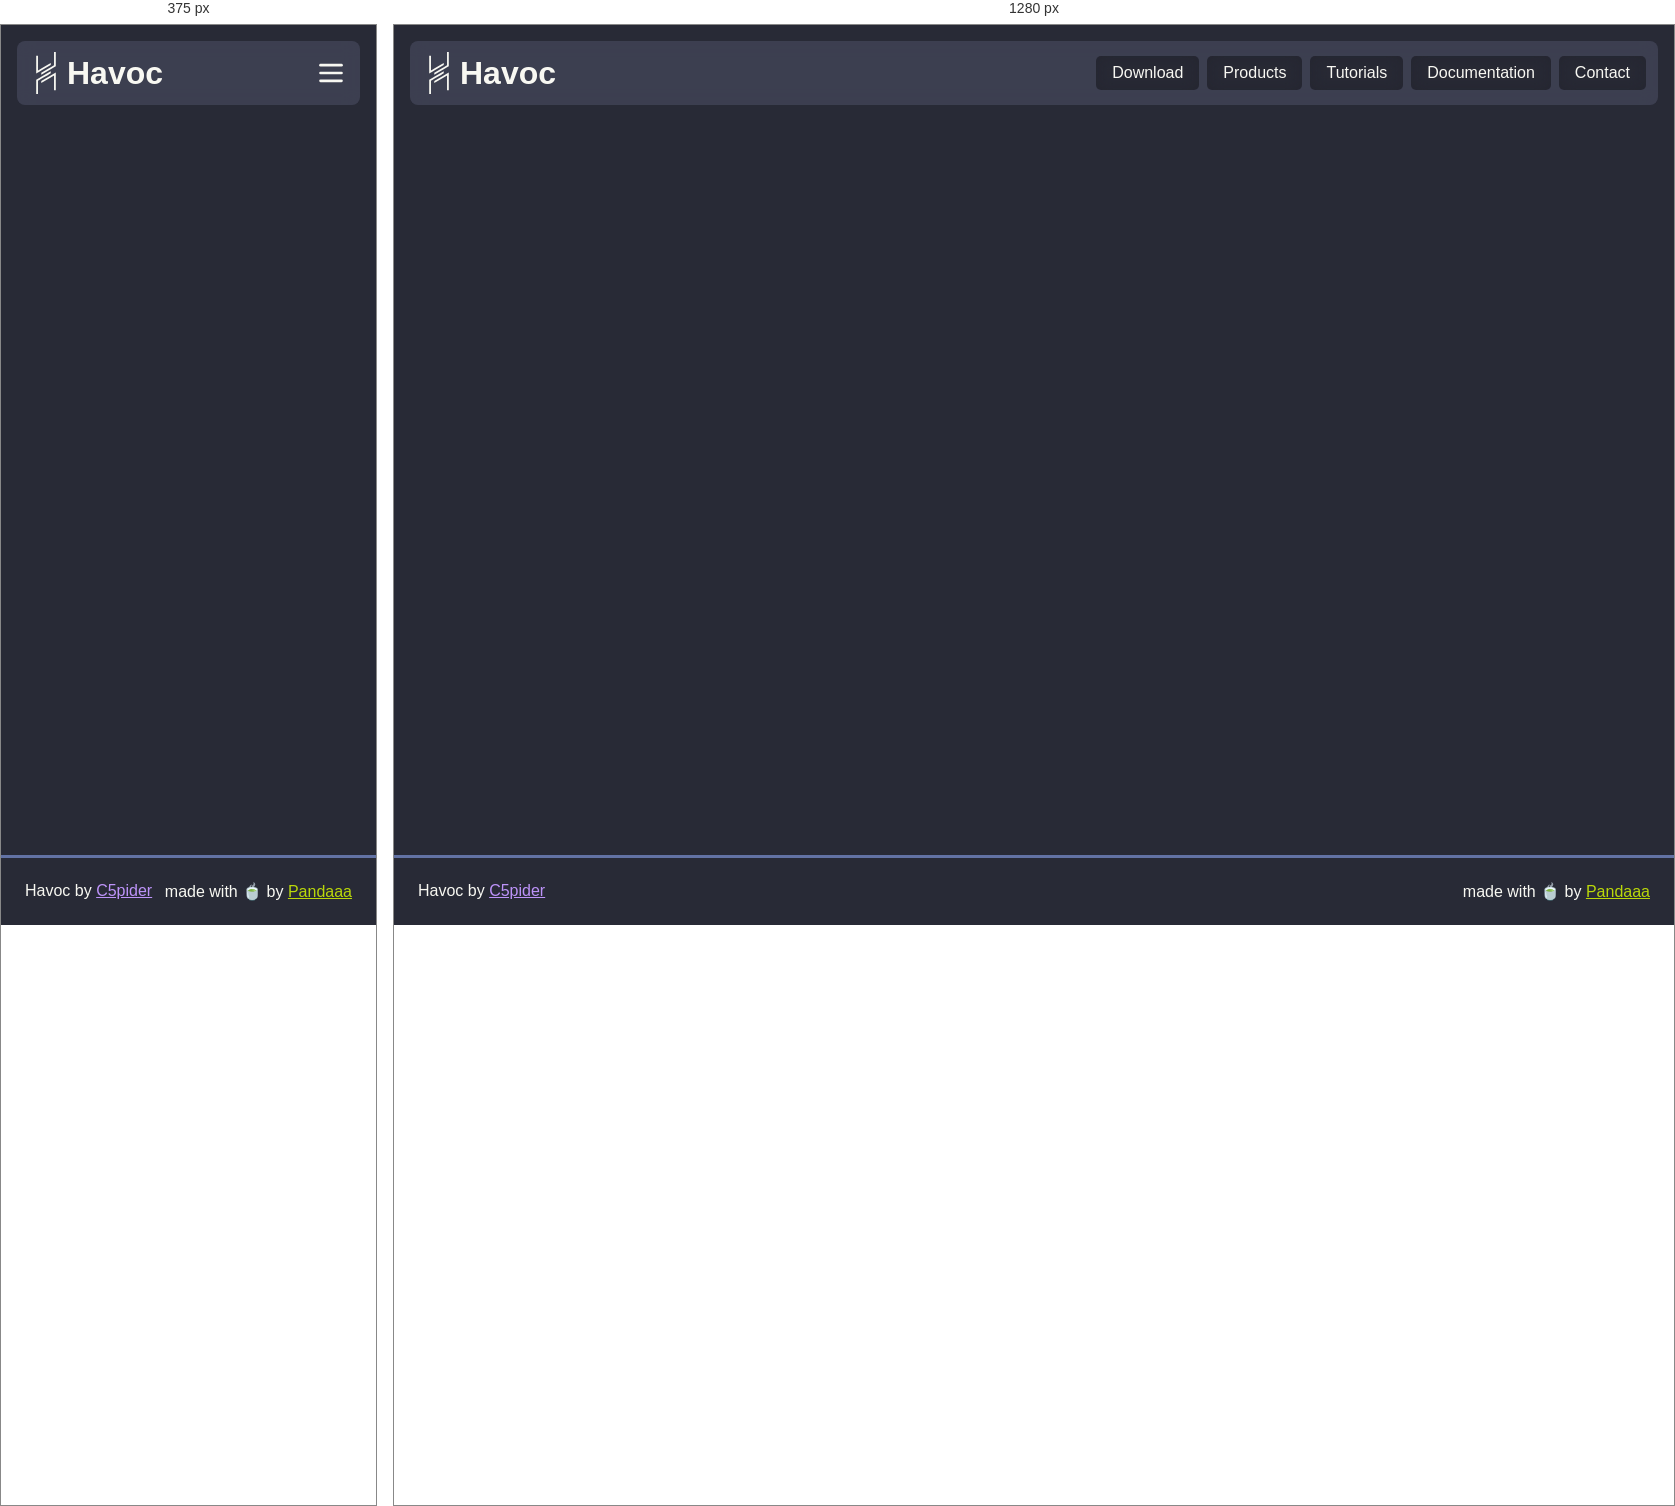
Rendered at 375 px and 1280 px, left to right.

<!-- file: docs.html -->
<!DOCTYPE html><html><head><meta charSet="utf-8"/><meta name="viewport" content="width=device-width"/><link rel="icon" href="/favicon.ico" type="image/x-icon"/><link rel="icon" href="/favicon.svg" type="image/svg+xml"/><meta name="theme-color" content="#7289DA"/><meta property="og:title" content="Havoc"/><meta property="og:description" content="Havoc is a modern and malleable post-exploitation command and control framework"/><meta property="og:url" content=""/><meta property="og:image" content="/images/preview.webp"/><title>Index | Havoc Documentation</title><meta name="next-head-count" content="10"/><link rel="preload" href="/_next/static/css/071002e0e007247f.css" as="style"/><link rel="stylesheet" href="/_next/static/css/071002e0e007247f.css" data-n-g=""/><noscript data-n-css=""></noscript><script defer="" nomodule="" src="/_next/static/chunks/polyfills-c67a75d1b6f99dc8.js"></script><script src="/_next/static/chunks/webpack-59c5c889f52620d6.js" defer=""></script><script src="/_next/static/chunks/framework-d507767242394e30.js" defer=""></script><script src="/_next/static/chunks/main-62683ae38152e6a1.js" defer=""></script><script src="/_next/static/chunks/pages/_app-f7b14dc3cc36b0ec.js" defer=""></script><script src="/_next/static/chunks/pages/docs-ccf6212c7be66204.js" defer=""></script><script src="/_next/static/V0p1uI28dwdRqgqeUEFF2/_buildManifest.js" defer=""></script><script src="/_next/static/V0p1uI28dwdRqgqeUEFF2/_ssgManifest.js" defer=""></script></head><body><div id="__next"><header class="Header_navbar__Qt0Y4"><a class="Header_brand__iUc22" href="/"><svg class="Header_logo__6vBZG" width="42" height="42" viewBox="0 0 342.83 734.3" fill="#f8f8f2" xmlns="http://www.w3.org/2000/svg"><polygon points="254.33 193.08 254.33 229.05 215.91 251.24 126.47 302.88 88.76 324.64 61.98 340.11 31.23 357.86 0.06 375.85 0 375.85 0 63.41 31.23 63.41 31.23 321.89 31.27 321.87 61.98 304.12 88.76 288.67 126.47 266.89 215.91 215.25 216.6 214.86 254.33 193.08"></polygon><polygon points="254.33 337.39 254.33 373.47 216.6 395.25 216.6 395.23 215.91 395.63 126.47 447.27 88.76 469.05 61.98 484.5 61.98 484.51 31.24 502.26 31.24 502.27 31.23 502.28 31.23 734.3 0 734.3 0 484.33 0.24 484.33 0.14 484.14 31.23 466.2 61.98 448.44 88.76 432.99 126.47 411.21 126.47 411.2 215.91 359.57 215.91 359.56 254.33 337.39"></polygon><polygon points="342.83 0 342.83 250.23 311.85 268.12 254.33 301.33 216.6 323.1 215.91 323.5 126.47 375.14 126.47 375.19 88.76 396.96 88.76 360.87 126.47 339.1 215.91 287.46 254.33 265.28 311.85 232.07 311.85 0 342.83 0"></polygon><polygon points="342.83 358.48 342.83 670.84 311.85 670.84 311.85 412.27 254.33 445.48 215.91 467.65 126.47 519.29 88.76 541.06 88.76 505.14 126.47 483.38 215.91 431.74 216.6 431.35 254.33 409.57 311.5 376.56 311.85 376.36 342.73 358.52 342.83 358.48"></polygon></svg><h1 class="Header_name__60aPF">Havoc</h1></a><div class="Header_links__aTCAR"><a class="Header_link__3RNlo" href="/download">Download</a><a class="Header_link__3RNlo" href="/products">Products</a><a class="Header_link__3RNlo" href="/tutorials">Tutorials</a><a class="Header_link__3RNlo" href="/docs">Documentation</a><a class="Header_link__3RNlo" href="/contact">Contact</a></div><div class="Header_linkBtn__ppCcK"><svg xmlns="http://www.w3.org/2000/svg" class="icon icon-tabler icon-tabler-menu-2" width="42" height="42" viewBox="0 0 24 24" stroke="currentColor" stroke-width="2" fill="none" stroke-linecap="round" stroke-linejoin="round"><path stroke="none" d="M0 0h24v24H0z" fill="none"></path><line x1="4" y1="6" x2="20" y2="6"></line><line x1="4" y1="12" x2="20" y2="12"></line><line x1="4" y1="18" x2="20" y2="18"></line></svg></div></header><main></main><footer class="Footer_footer__Tl1eP"><div class="Footer_left__2Nhwz">Havoc by <a href="https://5pider.net">C5pider</a></div><div class="Footer_right__p95XM">made with 🍵 by <a href="https://pandaaa.dev">Pandaaa</a></div></footer></div><script id="__NEXT_DATA__" type="application/json">{"props":{"pageProps":{"infos":[{"path":"/docs/welcome","title":"Welcome"},{"path":"/docs/installation","title":"Installation"},{"path":"/docs/pivoting","title":"Pivoting"},{"path":"/docs/client script","title":"Client Script"},{"path":"/docs/object files","title":"Object Files"},{"path":"/docs/teamserver","title":"Teamserver"},{"path":"/docs/profiles","title":"Profiles"},{"path":"/docs/client","title":"Client"},{"path":"/docs/listeners","title":"Listeners"},{"path":"/docs/agent","title":"Agent"},{"path":"/docs/service api","title":"Service API"},{"path":"/docs/custom agent api","title":"Custom Agent API"},{"path":"/docs/external c2","title":"External C2"}]},"__N_SSG":true},"page":"/docs","query":{},"buildId":"V0p1uI28dwdRqgqeUEFF2","isFallback":false,"gsp":true,"scriptLoader":[]}</script></body></html>

/* @media block from _next/static/css/071002e0e007247f.css */
@media screen and (max-width:888px){header.Header_navbar__Qt0Y4 div.Header_links__aTCAR{position:relative;top:64px;right:-.5rem;display:none;padding:.33rem;height:-moz-fit-content;height:fit-content;flex-direction:column;background-color:#44475abc;-webkit-backdrop-filter:blur(.5rem);backdrop-filter:blur(.5rem);border-radius:.5rem}header.Header_navbar__Qt0Y4 div.Header_links__aTCAR a.Header_link__3RNlo{margin:.25rem}header.Header_navbar__Qt0Y4 div.Header_linkBtn__ppCcK{display:flex}}